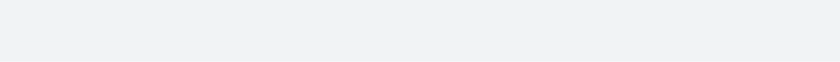
t = 0.00 s
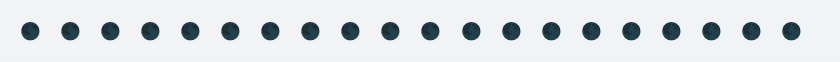
t = 1.67 s
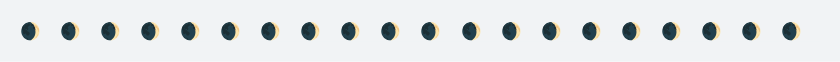
t = 3.33 s
t = 5.00 s: frame unchanged from t = 3.33 s, image omitted
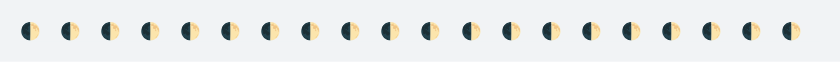
t = 6.67 s
t = 8.33 s: frame unchanged from t = 0.00 s, image omitted

The animated SVG that drew these frames (rendered in a browser with its animation timeline set to each time). Animation: 1 CSS @keyframes rule; frames cover the first 8.33 s, repeats indefinitely.

<svg xmlns="http://www.w3.org/2000/svg" xmlns:xlink="http://www.w3.org/1999/xlink" width="840" height="61.709999999999994"><rect width="840" height="61.709999999999994" rx="0" ry="0" class="a"></rect><svg height="21.709999999999997" viewBox="0 0 80 2.171" width="800" x="20" xmlns="http://www.w3.org/2000/svg" xmlns:xlink="http://www.w3.org/1999/xlink" y="20"><style>.a{fill:rgb(241,243,245)}.b{font-family:'Fira Code',Monaco,Consolas,Menlo,'Bitstream Vera Sans Mono','Powerline Symbols',monospace}.c{fill:rgb(23,36,49);white-space:pre}.d{fill:transparent}.f{animation-duration:12.75415s;animation-iteration-count:infinite;animation-name:e;animation-timing-function:steps(1,end)}@keyframes e{0%{transform:translateX(-0px)}0.6%{transform:translateX(-80px)}0.8%{transform:translateX(-160px)}1.8%{transform:translateX(-240px)}2.8%{transform:translateX(-320px)}3.4%{transform:translateX(-400px)}4.4%{transform:translateX(-480px)}4.9%{transform:translateX(-560px)}5.9%{transform:translateX(-640px)}6.5%{transform:translateX(-720px)}7.1%{transform:translateX(-800px)}8.1%{transform:translateX(-880px)}8.7%{transform:translateX(-960px)}9.7%{transform:translateX(-1040px)}10.3%{transform:translateX(-1120px)}11.3%{transform:translateX(-1200px)}11.9%{transform:translateX(-1280px)}12.8%{transform:translateX(-1360px)}13.4%{transform:translateX(-1440px)}14.4%{transform:translateX(-1520px)}15%{transform:translateX(-1600px)}16%{transform:translateX(-1680px)}16.6%{transform:translateX(-1760px)}17.6%{transform:translateX(-1840px)}18.2%{transform:translateX(-1920px)}19.1%{transform:translateX(-2000px)}19.8%{transform:translateX(-2080px)}20.7%{transform:translateX(-2160px)}21.3%{transform:translateX(-2240px)}22.3%{transform:translateX(-2320px)}22.9%{transform:translateX(-2400px)}23.9%{transform:translateX(-2480px)}24.5%{transform:translateX(-2560px)}25.5%{transform:translateX(-2640px)}26.1%{transform:translateX(-2720px)}27.1%{transform:translateX(-2800px)}27.6%{transform:translateX(-2880px)}28.6%{transform:translateX(-2960px)}29.2%{transform:translateX(-3040px)}30.2%{transform:translateX(-3120px)}30.8%{transform:translateX(-3200px)}31.8%{transform:translateX(-3280px)}32.4%{transform:translateX(-3360px)}33.4%{transform:translateX(-3440px)}34%{transform:translateX(-3520px)}35%{transform:translateX(-3600px)}35.5%{transform:translateX(-3680px)}36.5%{transform:translateX(-3760px)}37.1%{transform:translateX(-3840px)}38.1%{transform:translateX(-3920px)}38.7%{transform:translateX(-4000px)}39.3%{transform:translateX(-4080px)}40.3%{transform:translateX(-4160px)}40.9%{transform:translateX(-4240px)}41.9%{transform:translateX(-4320px)}42.5%{transform:translateX(-4400px)}43.5%{transform:translateX(-4480px)}44%{transform:translateX(-4560px)}45%{transform:translateX(-4640px)}45.6%{transform:translateX(-4720px)}46.6%{transform:translateX(-4800px)}47.2%{transform:translateX(-4880px)}48.2%{transform:translateX(-4960px)}48.8%{transform:translateX(-5040px)}49.8%{transform:translateX(-5120px)}50.3%{transform:translateX(-5200px)}51.4%{transform:translateX(-5280px)}52%{transform:translateX(-5360px)}53%{transform:translateX(-5440px)}53%{transform:translateX(-5520px)}53%{transform:translateX(-5600px)}100%{transform:translateX(-5680px)}}</style><g font-family="&#x27;Fira Code&#x27;,Monaco,Consolas,Menlo,&#x27;Bitstream Vera Sans Mono&#x27;,&#x27;Powerline Symbols&#x27;,monospace" font-size="1.67" class="b"><defs><symbol id="1"><text font-size="1.67" x="0" y="1.67" class="c">🌒</text><text font-size="1.67" x="4.008" y="1.67" class="c">🌒</text><text font-size="1.67" x="8.016" y="1.67" class="c">🌒</text><text font-size="1.67" x="12.024" y="1.67" class="c">🌒</text><text font-size="1.67" x="16.032" y="1.67" class="c">🌒</text><text font-size="1.67" x="20.04" y="1.67" class="c">🌒</text><text font-size="1.67" x="24.048" y="1.67" class="c">🌒</text><text font-size="1.67" x="28.055999999999997" y="1.67" class="c">🌒</text><text font-size="1.67" x="32.064" y="1.67" class="c">🌒</text><text font-size="1.67" x="36.071999999999996" y="1.67" class="c">🌒</text><text font-size="1.67" x="40.08" y="1.67" class="c">🌒</text><text font-size="1.67" x="44.087999999999994" y="1.67" class="c">🌒</text><text font-size="1.67" x="48.096" y="1.67" class="c">🌒</text><text font-size="1.67" x="52.104" y="1.67" class="c">🌒</text><text font-size="1.67" x="56.111999999999995" y="1.67" class="c">🌒</text><text font-size="1.67" x="60.11999999999999" y="1.67" class="c">🌒</text><text font-size="1.67" x="64.128" y="1.67" class="c">🌒</text><text font-size="1.67" x="68.136" y="1.67" class="c">🌒</text><text font-size="1.67" x="72.14399999999999" y="1.67" class="c">🌒</text><text font-size="1.67" x="76.15199999999999" y="1.67" class="c">🌒</text></symbol><symbol id="2"><text font-size="1.67" x="0" y="1.67" class="c">🌓</text><text font-size="1.67" x="4.008" y="1.67" class="c">🌓</text><text font-size="1.67" x="8.016" y="1.67" class="c">🌓</text><text font-size="1.67" x="12.024" y="1.67" class="c">🌓</text><text font-size="1.67" x="16.032" y="1.67" class="c">🌓</text><text font-size="1.67" x="20.04" y="1.67" class="c">🌓</text><text font-size="1.67" x="24.048" y="1.67" class="c">🌓</text><text font-size="1.67" x="28.055999999999997" y="1.67" class="c">🌓</text><text font-size="1.67" x="32.064" y="1.67" class="c">🌓</text><text font-size="1.67" x="36.071999999999996" y="1.67" class="c">🌓</text><text font-size="1.67" x="40.08" y="1.67" class="c">🌓</text><text font-size="1.67" x="44.087999999999994" y="1.67" class="c">🌓</text><text font-size="1.67" x="48.096" y="1.67" class="c">🌓</text><text font-size="1.67" x="52.104" y="1.67" class="c">🌓</text><text font-size="1.67" x="56.111999999999995" y="1.67" class="c">🌓</text><text font-size="1.67" x="60.11999999999999" y="1.67" class="c">🌓</text><text font-size="1.67" x="64.128" y="1.67" class="c">🌓</text><text font-size="1.67" x="68.136" y="1.67" class="c">🌓</text><text font-size="1.67" x="72.14399999999999" y="1.67" class="c">🌓</text><text font-size="1.67" x="76.15199999999999" y="1.67" class="c">🌓</text></symbol><symbol id="3"><text font-size="1.67" x="0" y="1.67" class="c">🌔</text><text font-size="1.67" x="4.008" y="1.67" class="c">🌔</text><text font-size="1.67" x="8.016" y="1.67" class="c">🌔</text><text font-size="1.67" x="12.024" y="1.67" class="c">🌔</text><text font-size="1.67" x="16.032" y="1.67" class="c">🌔</text><text font-size="1.67" x="20.04" y="1.67" class="c">🌔</text><text font-size="1.67" x="24.048" y="1.67" class="c">🌔</text><text font-size="1.67" x="28.055999999999997" y="1.67" class="c">🌔</text><text font-size="1.67" x="32.064" y="1.67" class="c">🌔</text><text font-size="1.67" x="36.071999999999996" y="1.67" class="c">🌔</text><text font-size="1.67" x="40.08" y="1.67" class="c">🌔</text><text font-size="1.67" x="44.087999999999994" y="1.67" class="c">🌔</text><text font-size="1.67" x="48.096" y="1.67" class="c">🌔</text><text font-size="1.67" x="52.104" y="1.67" class="c">🌔</text><text font-size="1.67" x="56.111999999999995" y="1.67" class="c">🌔</text><text font-size="1.67" x="60.11999999999999" y="1.67" class="c">🌔</text><text font-size="1.67" x="64.128" y="1.67" class="c">🌔</text><text font-size="1.67" x="68.136" y="1.67" class="c">🌔</text><text font-size="1.67" x="72.14399999999999" y="1.67" class="c">🌔</text><text font-size="1.67" x="76.15199999999999" y="1.67" class="c">🌔</text></symbol><symbol id="4"><text font-size="1.67" x="0" y="1.67" class="c">🌕</text><text font-size="1.67" x="4.008" y="1.67" class="c">🌕</text><text font-size="1.67" x="8.016" y="1.67" class="c">🌕</text><text font-size="1.67" x="12.024" y="1.67" class="c">🌕</text><text font-size="1.67" x="16.032" y="1.67" class="c">🌕</text><text font-size="1.67" x="20.04" y="1.67" class="c">🌕</text><text font-size="1.67" x="24.048" y="1.67" class="c">🌕</text><text font-size="1.67" x="28.055999999999997" y="1.67" class="c">🌕</text><text font-size="1.67" x="32.064" y="1.67" class="c">🌕</text><text font-size="1.67" x="36.071999999999996" y="1.67" class="c">🌕</text><text font-size="1.67" x="40.08" y="1.67" class="c">🌕</text><text font-size="1.67" x="44.087999999999994" y="1.67" class="c">🌕</text><text font-size="1.67" x="48.096" y="1.67" class="c">🌕</text><text font-size="1.67" x="52.104" y="1.67" class="c">🌕</text><text font-size="1.67" x="56.111999999999995" y="1.67" class="c">🌕</text><text font-size="1.67" x="60.11999999999999" y="1.67" class="c">🌕</text><text font-size="1.67" x="64.128" y="1.67" class="c">🌕</text><text font-size="1.67" x="68.136" y="1.67" class="c">🌕</text><text font-size="1.67" x="72.14399999999999" y="1.67" class="c">🌕</text><text font-size="1.67" x="76.15199999999999" y="1.67" class="c">🌕</text></symbol><symbol id="5"><text font-size="1.67" x="0" y="1.67" class="c">🌖</text><text font-size="1.67" x="4.008" y="1.67" class="c">🌖</text><text font-size="1.67" x="8.016" y="1.67" class="c">🌖</text><text font-size="1.67" x="12.024" y="1.67" class="c">🌖</text><text font-size="1.67" x="16.032" y="1.67" class="c">🌖</text><text font-size="1.67" x="20.04" y="1.67" class="c">🌖</text><text font-size="1.67" x="24.048" y="1.67" class="c">🌖</text><text font-size="1.67" x="28.055999999999997" y="1.67" class="c">🌖</text><text font-size="1.67" x="32.064" y="1.67" class="c">🌖</text><text font-size="1.67" x="36.071999999999996" y="1.67" class="c">🌖</text><text font-size="1.67" x="40.08" y="1.67" class="c">🌖</text><text font-size="1.67" x="44.087999999999994" y="1.67" class="c">🌖</text><text font-size="1.67" x="48.096" y="1.67" class="c">🌖</text><text font-size="1.67" x="52.104" y="1.67" class="c">🌖</text><text font-size="1.67" x="56.111999999999995" y="1.67" class="c">🌖</text><text font-size="1.67" x="60.11999999999999" y="1.67" class="c">🌖</text><text font-size="1.67" x="64.128" y="1.67" class="c">🌖</text><text font-size="1.67" x="68.136" y="1.67" class="c">🌖</text><text font-size="1.67" x="72.14399999999999" y="1.67" class="c">🌖</text><text font-size="1.67" x="76.15199999999999" y="1.67" class="c">🌖</text></symbol><symbol id="6"><text font-size="1.67" x="0" y="1.67" class="c">🌗</text><text font-size="1.67" x="4.008" y="1.67" class="c">🌗</text><text font-size="1.67" x="8.016" y="1.67" class="c">🌗</text><text font-size="1.67" x="12.024" y="1.67" class="c">🌗</text><text font-size="1.67" x="16.032" y="1.67" class="c">🌗</text><text font-size="1.67" x="20.04" y="1.67" class="c">🌗</text><text font-size="1.67" x="24.048" y="1.67" class="c">🌗</text><text font-size="1.67" x="28.055999999999997" y="1.67" class="c">🌗</text><text font-size="1.67" x="32.064" y="1.67" class="c">🌗</text><text font-size="1.67" x="36.071999999999996" y="1.67" class="c">🌗</text><text font-size="1.67" x="40.08" y="1.67" class="c">🌗</text><text font-size="1.67" x="44.087999999999994" y="1.67" class="c">🌗</text><text font-size="1.67" x="48.096" y="1.67" class="c">🌗</text><text font-size="1.67" x="52.104" y="1.67" class="c">🌗</text><text font-size="1.67" x="56.111999999999995" y="1.67" class="c">🌗</text><text font-size="1.67" x="60.11999999999999" y="1.67" class="c">🌗</text><text font-size="1.67" x="64.128" y="1.67" class="c">🌗</text><text font-size="1.67" x="68.136" y="1.67" class="c">🌗</text><text font-size="1.67" x="72.14399999999999" y="1.67" class="c">🌗</text><text font-size="1.67" x="76.15199999999999" y="1.67" class="c">🌗</text></symbol><symbol id="7"><text font-size="1.67" x="0" y="1.67" class="c">🌘</text><text font-size="1.67" x="4.008" y="1.67" class="c">🌘</text><text font-size="1.67" x="8.016" y="1.67" class="c">🌘</text><text font-size="1.67" x="12.024" y="1.67" class="c">🌘</text><text font-size="1.67" x="16.032" y="1.67" class="c">🌘</text><text font-size="1.67" x="20.04" y="1.67" class="c">🌘</text><text font-size="1.67" x="24.048" y="1.67" class="c">🌘</text><text font-size="1.67" x="28.055999999999997" y="1.67" class="c">🌘</text><text font-size="1.67" x="32.064" y="1.67" class="c">🌘</text><text font-size="1.67" x="36.071999999999996" y="1.67" class="c">🌘</text><text font-size="1.67" x="40.08" y="1.67" class="c">🌘</text><text font-size="1.67" x="44.087999999999994" y="1.67" class="c">🌘</text><text font-size="1.67" x="48.096" y="1.67" class="c">🌘</text><text font-size="1.67" x="52.104" y="1.67" class="c">🌘</text><text font-size="1.67" x="56.111999999999995" y="1.67" class="c">🌘</text><text font-size="1.67" x="60.11999999999999" y="1.67" class="c">🌘</text><text font-size="1.67" x="64.128" y="1.67" class="c">🌘</text><text font-size="1.67" x="68.136" y="1.67" class="c">🌘</text><text font-size="1.67" x="72.14399999999999" y="1.67" class="c">🌘</text><text font-size="1.67" x="76.15199999999999" y="1.67" class="c">🌘</text></symbol><symbol id="8"><text font-size="1.67" x="0" y="1.67" class="c">🌑</text><text font-size="1.67" x="4.008" y="1.67" class="c">🌑</text><text font-size="1.67" x="8.016" y="1.67" class="c">🌑</text><text font-size="1.67" x="12.024" y="1.67" class="c">🌑</text><text font-size="1.67" x="16.032" y="1.67" class="c">🌑</text><text font-size="1.67" x="20.04" y="1.67" class="c">🌑</text><text font-size="1.67" x="24.048" y="1.67" class="c">🌑</text><text font-size="1.67" x="28.055999999999997" y="1.67" class="c">🌑</text><text font-size="1.67" x="32.064" y="1.67" class="c">🌑</text><text font-size="1.67" x="36.071999999999996" y="1.67" class="c">🌑</text><text font-size="1.67" x="40.08" y="1.67" class="c">🌑</text><text font-size="1.67" x="44.087999999999994" y="1.67" class="c">🌑</text><text font-size="1.67" x="48.096" y="1.67" class="c">🌑</text><text font-size="1.67" x="52.104" y="1.67" class="c">🌑</text><text font-size="1.67" x="56.111999999999995" y="1.67" class="c">🌑</text><text font-size="1.67" x="60.11999999999999" y="1.67" class="c">🌑</text><text font-size="1.67" x="64.128" y="1.67" class="c">🌑</text><text font-size="1.67" x="68.136" y="1.67" class="c">🌑</text><text font-size="1.67" x="72.14399999999999" y="1.67" class="c">🌑</text><text font-size="1.67" x="76.15199999999999" y="1.67" class="c">🌑</text></symbol><symbol id="a"><rect height="1" width="80" x="0" y="0" class="d"></rect></symbol></defs><rect height="2.171" width="80" class="a"></rect><g class="f"><svg x="0" y="0" width="5760"><svg x="0"><use xlink:href="#a"></use></svg><svg x="80"><use xlink:href="#a"></use></svg><svg x="160"><use xlink:href="#a"></use><use xlink:href="#1" y="0"></use></svg><svg x="240"><use xlink:href="#a"></use><use xlink:href="#2" y="0"></use></svg><svg x="320"><use xlink:href="#a"></use><use xlink:href="#3" y="0"></use></svg><svg x="400"><use xlink:href="#a"></use><use xlink:href="#4" y="0"></use></svg><svg x="480"><use xlink:href="#a"></use><use xlink:href="#5" y="0"></use></svg><svg x="560"><use xlink:href="#a"></use><use xlink:href="#6" y="0"></use></svg><svg x="640"><use xlink:href="#a"></use><use xlink:href="#7" y="0"></use></svg><svg x="720"><use xlink:href="#a"></use><use xlink:href="#8" y="0"></use></svg><svg x="800"><use xlink:href="#a"></use><use xlink:href="#1" y="0"></use></svg><svg x="880"><use xlink:href="#a"></use><use xlink:href="#2" y="0"></use></svg><svg x="960"><use xlink:href="#a"></use><use xlink:href="#3" y="0"></use></svg><svg x="1040"><use xlink:href="#a"></use><use xlink:href="#4" y="0"></use></svg><svg x="1120"><use xlink:href="#a"></use><use xlink:href="#5" y="0"></use></svg><svg x="1200"><use xlink:href="#a"></use><use xlink:href="#6" y="0"></use></svg><svg x="1280"><use xlink:href="#a"></use><use xlink:href="#7" y="0"></use></svg><svg x="1360"><use xlink:href="#a"></use><use xlink:href="#8" y="0"></use></svg><svg x="1440"><use xlink:href="#a"></use><use xlink:href="#1" y="0"></use></svg><svg x="1520"><use xlink:href="#a"></use><use xlink:href="#2" y="0"></use></svg><svg x="1600"><use xlink:href="#a"></use><use xlink:href="#3" y="0"></use></svg><svg x="1680"><use xlink:href="#a"></use><use xlink:href="#4" y="0"></use></svg><svg x="1760"><use xlink:href="#a"></use><use xlink:href="#5" y="0"></use></svg><svg x="1840"><use xlink:href="#a"></use><use xlink:href="#6" y="0"></use></svg><svg x="1920"><use xlink:href="#a"></use><use xlink:href="#7" y="0"></use></svg><svg x="2000"><use xlink:href="#a"></use><use xlink:href="#8" y="0"></use></svg><svg x="2080"><use xlink:href="#a"></use><use xlink:href="#1" y="0"></use></svg><svg x="2160"><use xlink:href="#a"></use><use xlink:href="#2" y="0"></use></svg><svg x="2240"><use xlink:href="#a"></use><use xlink:href="#3" y="0"></use></svg><svg x="2320"><use xlink:href="#a"></use><use xlink:href="#4" y="0"></use></svg><svg x="2400"><use xlink:href="#a"></use><use xlink:href="#5" y="0"></use></svg><svg x="2480"><use xlink:href="#a"></use><use xlink:href="#6" y="0"></use></svg><svg x="2560"><use xlink:href="#a"></use><use xlink:href="#7" y="0"></use></svg><svg x="2640"><use xlink:href="#a"></use><use xlink:href="#8" y="0"></use></svg><svg x="2720"><use xlink:href="#a"></use><use xlink:href="#1" y="0"></use></svg><svg x="2800"><use xlink:href="#a"></use><use xlink:href="#2" y="0"></use></svg><svg x="2880"><use xlink:href="#a"></use><use xlink:href="#3" y="0"></use></svg><svg x="2960"><use xlink:href="#a"></use><use xlink:href="#4" y="0"></use></svg><svg x="3040"><use xlink:href="#a"></use><use xlink:href="#5" y="0"></use></svg><svg x="3120"><use xlink:href="#a"></use><use xlink:href="#6" y="0"></use></svg><svg x="3200"><use xlink:href="#a"></use><use xlink:href="#7" y="0"></use></svg><svg x="3280"><use xlink:href="#a"></use><use xlink:href="#8" y="0"></use></svg><svg x="3360"><use xlink:href="#a"></use><use xlink:href="#1" y="0"></use></svg><svg x="3440"><use xlink:href="#a"></use><use xlink:href="#2" y="0"></use></svg><svg x="3520"><use xlink:href="#a"></use><use xlink:href="#3" y="0"></use></svg><svg x="3600"><use xlink:href="#a"></use><use xlink:href="#4" y="0"></use></svg><svg x="3680"><use xlink:href="#a"></use><use xlink:href="#5" y="0"></use></svg><svg x="3760"><use xlink:href="#a"></use><use xlink:href="#6" y="0"></use></svg><svg x="3840"><use xlink:href="#a"></use><use xlink:href="#7" y="0"></use></svg><svg x="3920"><use xlink:href="#a"></use><use xlink:href="#8" y="0"></use></svg><svg x="4000"><use xlink:href="#a"></use><use xlink:href="#1" y="0"></use></svg><svg x="4080"><use xlink:href="#a"></use><use xlink:href="#2" y="0"></use></svg><svg x="4160"><use xlink:href="#a"></use><use xlink:href="#3" y="0"></use></svg><svg x="4240"><use xlink:href="#a"></use><use xlink:href="#4" y="0"></use></svg><svg x="4320"><use xlink:href="#a"></use><use xlink:href="#5" y="0"></use></svg><svg x="4400"><use xlink:href="#a"></use><use xlink:href="#6" y="0"></use></svg><svg x="4480"><use xlink:href="#a"></use><use xlink:href="#7" y="0"></use></svg><svg x="4560"><use xlink:href="#a"></use><use xlink:href="#8" y="0"></use></svg><svg x="4640"><use xlink:href="#a"></use><use xlink:href="#1" y="0"></use></svg><svg x="4720"><use xlink:href="#a"></use><use xlink:href="#2" y="0"></use></svg><svg x="4800"><use xlink:href="#a"></use><use xlink:href="#3" y="0"></use></svg><svg x="4880"><use xlink:href="#a"></use><use xlink:href="#4" y="0"></use></svg><svg x="4960"><use xlink:href="#a"></use><use xlink:href="#5" y="0"></use></svg><svg x="5040"><use xlink:href="#a"></use><use xlink:href="#6" y="0"></use></svg><svg x="5120"><use xlink:href="#a"></use><use xlink:href="#7" y="0"></use></svg><svg x="5200"><use xlink:href="#a"></use><use xlink:href="#8" y="0"></use></svg><svg x="5280"><use xlink:href="#a"></use><use xlink:href="#1" y="0"></use></svg><svg x="5360"><use xlink:href="#a"></use><use xlink:href="#2" y="0"></use></svg><svg x="5440"><use xlink:href="#a"></use><use xlink:href="#3" y="0"></use></svg><svg x="5520"><use xlink:href="#a"></use></svg><svg x="5600"><use xlink:href="#a"></use></svg><svg x="5680"><use xlink:href="#a"></use></svg></svg></g></g></svg></svg>